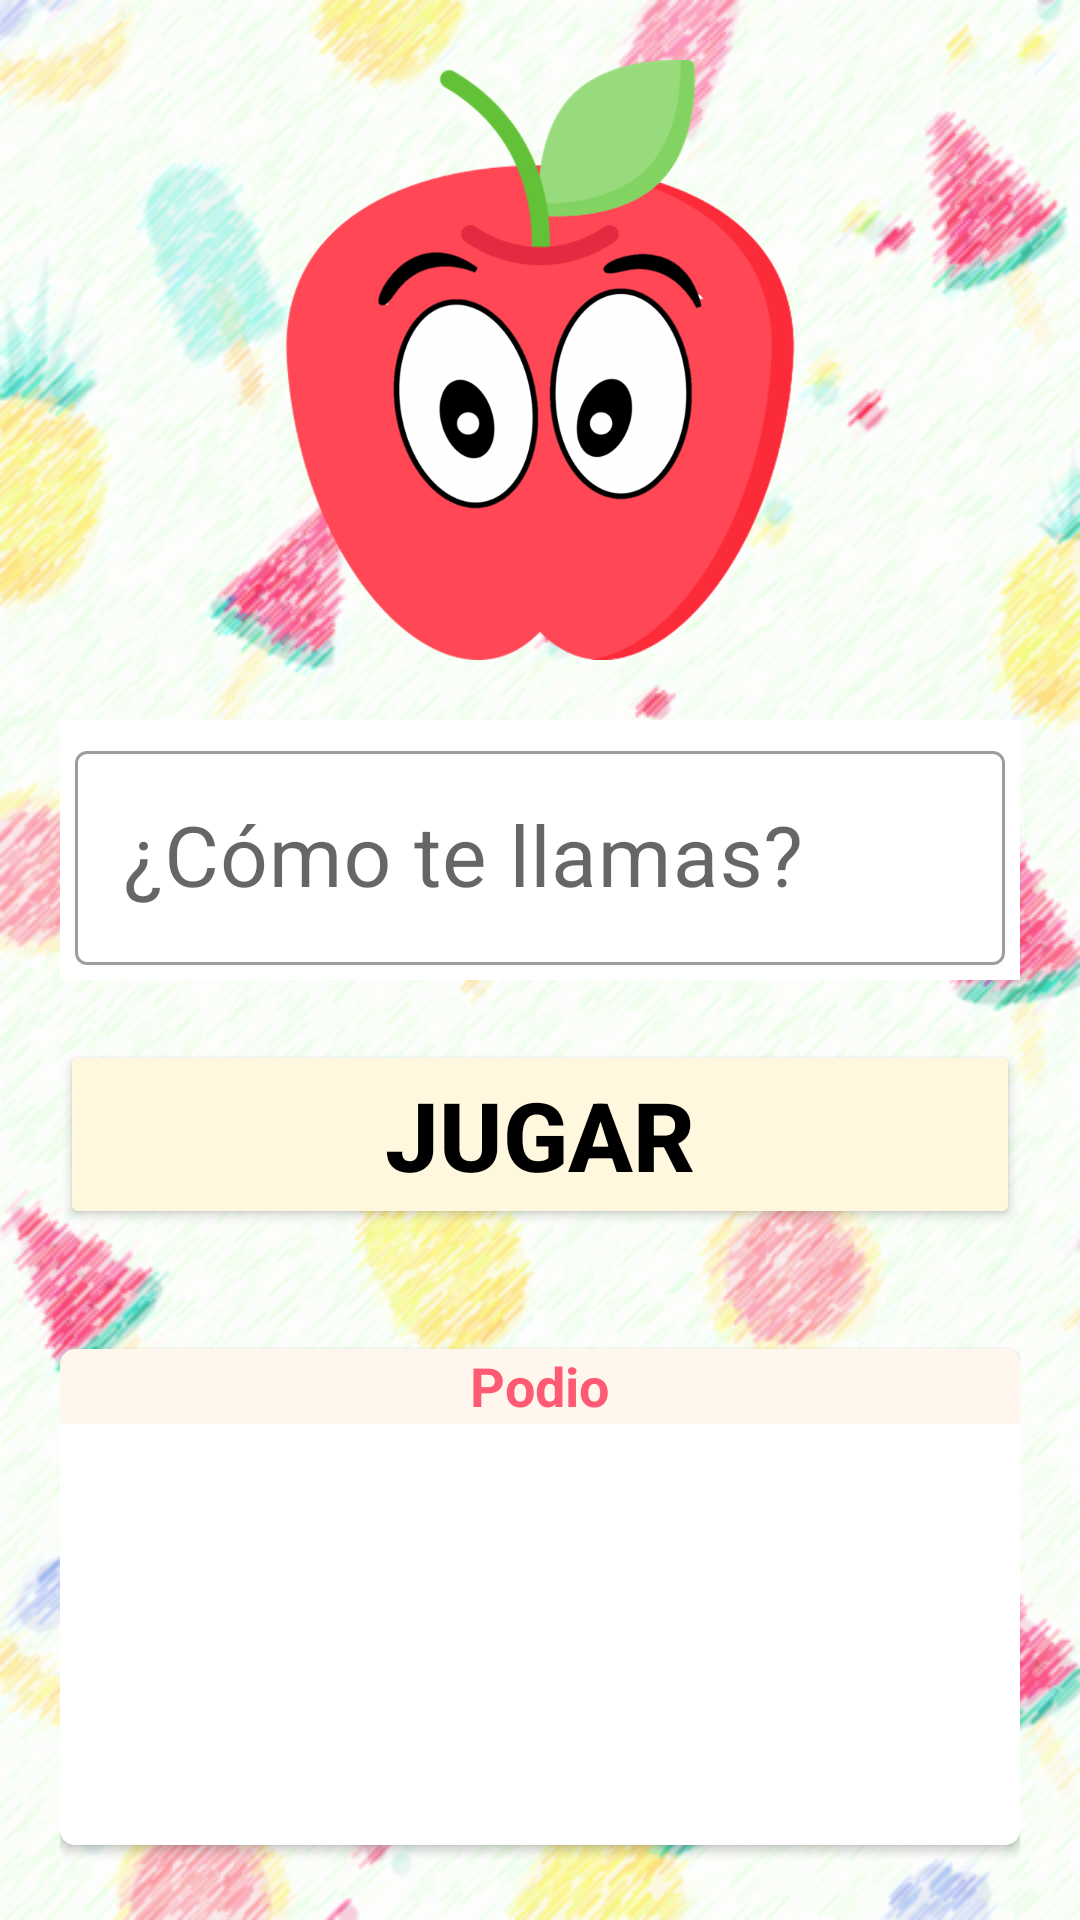

Produce the Android XML layout that renders to this screen, including the resource entries it uses.
<!-- AndroidManifest.xml: application theme Theme.JuegoSumaFrutas -->
<!-- res/layout/activity_main.xml -->
<?xml version="1.0" encoding="utf-8"?>
<LinearLayout xmlns:android="http://schemas.android.com/apk/res/android"
    xmlns:app="http://schemas.android.com/apk/res-auto"
    xmlns:tools="http://schemas.android.com/tools"
    android:layout_width="match_parent"
    android:layout_height="match_parent"
    android:background="@drawable/fondo"
    android:orientation="vertical"
    android:padding="20dp"
    tools:context=".MainActivity">

    <ImageView
        android:layout_width="200dp"
        android:layout_height="200dp"
        android:layout_gravity="center"
        android:id="@+id/frutaUsuario"
        android:src="@drawable/manzana"/>

    <com.google.android.material.textfield.TextInputLayout
        style="@style/Widget.MaterialComponents.TextInputLayout.OutlinedBox"
        android:layout_width="match_parent"
        android:layout_height="wrap_content"
        android:layout_gravity="center"
        android:background="@color/white"
        android:layout_marginTop="20dp"
        android:textAlignment="center"
        android:textColor="@color/white"
        android:hint="¿Cómo te llamas?"
        android:padding="5dp">

        <com.google.android.material.textfield.TextInputEditText
            android:id="@+id/txtJugador"
            android:layout_width="match_parent"
            android:layout_height="wrap_content"
            android:textSize="28sp" />
    </com.google.android.material.textfield.TextInputLayout>

    <Button
        android:layout_width="match_parent"
        android:layout_height="wrap_content"
        android:backgroundTint="@color/ic_launcher_background"
        android:text="JUGAR"
        android:layout_marginTop="20dp"
        android:textColor="@color/black"
        android:id="@+id/jugar"
        android:textStyle="bold"
        android:textSize="32sp"/>

    <androidx.cardview.widget.CardView
        xmlns:card_view="http://schemas.android.com/apk/res-auto"
        android:layout_gravity="center"
        card_view:cardElevation="2dp"
        android:backgroundTint="@color/colorCrema"
        android:layout_width="match_parent"
        android:layout_height="match_parent"
        android:layout_marginTop="40dp"
        android:layout_marginBottom="5dp"
        card_view:cardCornerRadius="5dp">

        <TextView
            android:layout_width="wrap_content"
            android:layout_height="wrap_content"
            android:layout_gravity="center_horizontal"
            android:textAlignment="center"
            android:textColor="@color/purple_500"
            android:textStyle="bold"
            android:text="Podio"
            android:textSize="18sp"/>

        <ListView
            android:layout_width="match_parent"
            android:layout_height="match_parent"
            android:layout_marginTop="25dp"
            android:background="@color/white"
            android:id="@+id/mejorjugador"
            android:textSize="21sp"/>
    </androidx.cardview.widget.CardView>

</LinearLayout>
<!-- resources referenced by this layout -->
<resources>
  <color name="black">#FF000000</color>
  <color name="colorCrema">#FFF6ED</color>
  <color name="ic_launcher_background">#FFF8DE</color>
  <color name="purple_500">#FF5A73</color>
  <color name="white">#FFFFFFFF</color>
  <!-- drawable fondo: png bitmap (drawable-v24, 494517 bytes) -->
  <!-- drawable manzana: png bitmap (drawable-v24, 119243 bytes) -->
  <style name="Theme.JuegoSumaFrutas" parent="Theme.MaterialComponents.DayNight.DarkActionBar">
          
          <item name="colorPrimary">@color/purple_500</item>
          <item name="colorPrimaryVariant">@color/purple_700</item>
          <item name="colorOnPrimary">@color/white</item>
          
          <item name="colorSecondary">@color/teal_200</item>
          <item name="colorSecondaryVariant">@color/teal_700</item>
          <item name="colorOnSecondary">@color/black</item>
          
          <item name="android:statusBarColor" tools:targetApi="l">?attr/colorPrimaryVariant</item>
          
      </style>
  <color name="purple_700">#FF3700B3</color>
  <color name="teal_200">#FF03DAC5</color>
  <color name="teal_700">#FF018786</color>
</resources>
